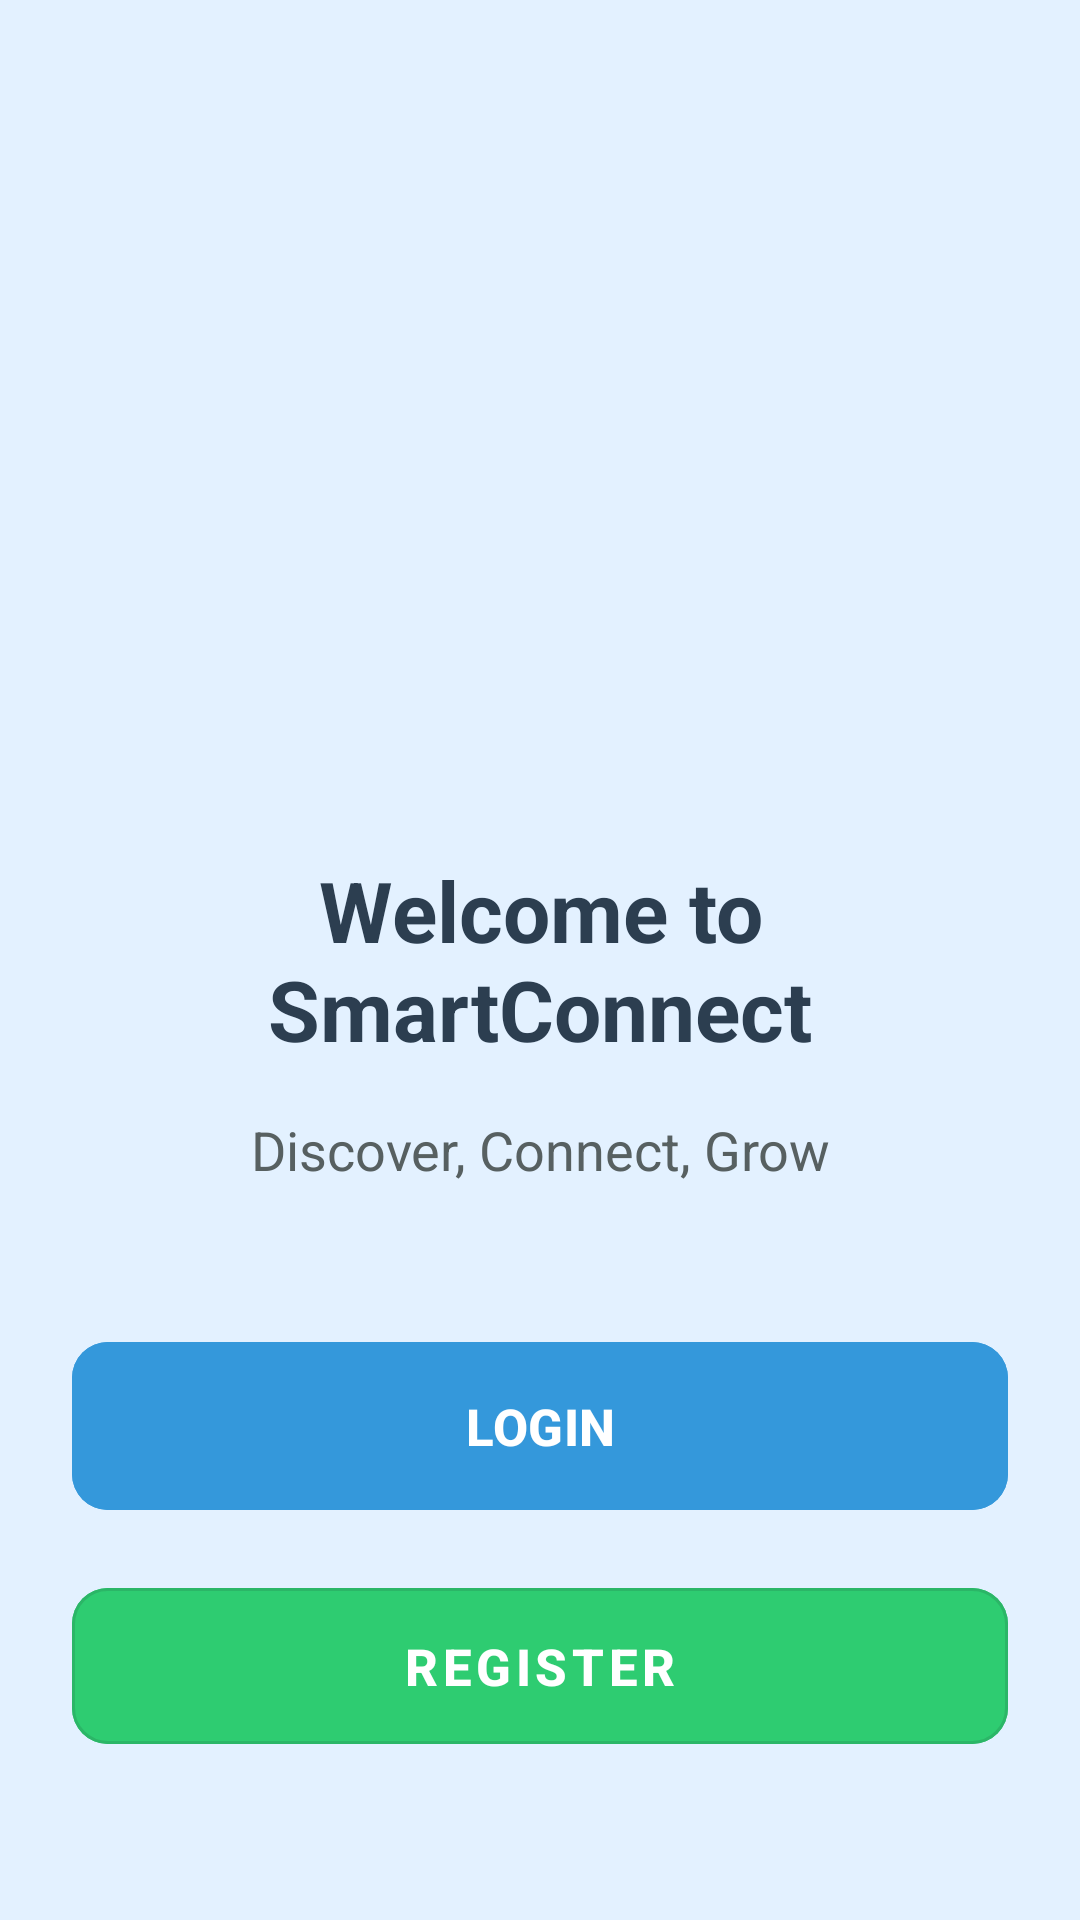

Write the Android layout XML for this screen, with the resource values it uses.
<!-- AndroidManifest.xml: application theme Theme.SecureAPIWithFullCRUD -->
<!-- res/layout/activity_landing.xml -->
<?xml version="1.0" encoding="utf-8"?>
<LinearLayout xmlns:android="http://schemas.android.com/apk/res/android"
    xmlns:app="http://schemas.android.com/apk/res-auto"
    android:layout_width="match_parent"
    android:layout_height="match_parent"
    android:background="@color/backgroundColor"
    android:orientation="vertical"
    android:gravity="center"
    android:padding="24dp">

    <ImageView
        android:layout_width="200dp"
        android:layout_height="200dp"
        android:src="@drawable/welcome_icon"
        android:layout_marginBottom="32dp"/>

    <TextView
        android:layout_width="match_parent"
        android:layout_height="wrap_content"
        android:text="Welcome to SmartConnect"
        android:textAlignment="center"
        android:textColor="#2C3E50"
        android:textSize="28sp"
        android:textStyle="bold"
        android:layout_marginBottom="16dp"/>

    <TextView
        android:layout_width="match_parent"
        android:layout_height="wrap_content"
        android:text="Discover, Connect, Grow"
        android:textAlignment="center"
        android:textColor="#576061"
        android:textSize="18sp"
        android:layout_marginBottom="48dp"/>

    <com.google.android.material.button.MaterialButton
        android:id="@+id/btnLogin"
        android:layout_width="match_parent"
        android:layout_height="64dp"
        android:text="LOGIN"
        android:textSize="17sp"
        android:textColor="@color/white"
        android:textStyle="bold"
        app:cornerRadius="12dp"
        android:layout_marginBottom="16dp"
        android:backgroundTint="#3498DB"/>

    <com.google.android.material.button.MaterialButton
        android:id="@+id/btnRegister"
        android:layout_width="match_parent"
        android:layout_height="64dp"
        android:text="REGISTER"
        android:textSize="17sp"
        android:textColor="@color/white"
        android:textStyle="bold"
        app:cornerRadius="12dp"
        android:backgroundTint="#2ECC71"
        style="@style/Widget.MaterialComponents.Button.OutlinedButton"/>

</LinearLayout>
<!-- resources referenced by this layout -->
<resources>
  <color name="backgroundColor">#E3F1FF</color>
  <color name="white">#FFFFFFFF</color>
  <style name="Theme.SecureAPIWithFullCRUD" parent="Base.Theme.SecureAPIWithFullCRUD" />
  <style name="Base.Theme.SecureAPIWithFullCRUD" parent="Theme.Material3.DayNight.NoActionBar">
          
          
      </style>
</resources>
